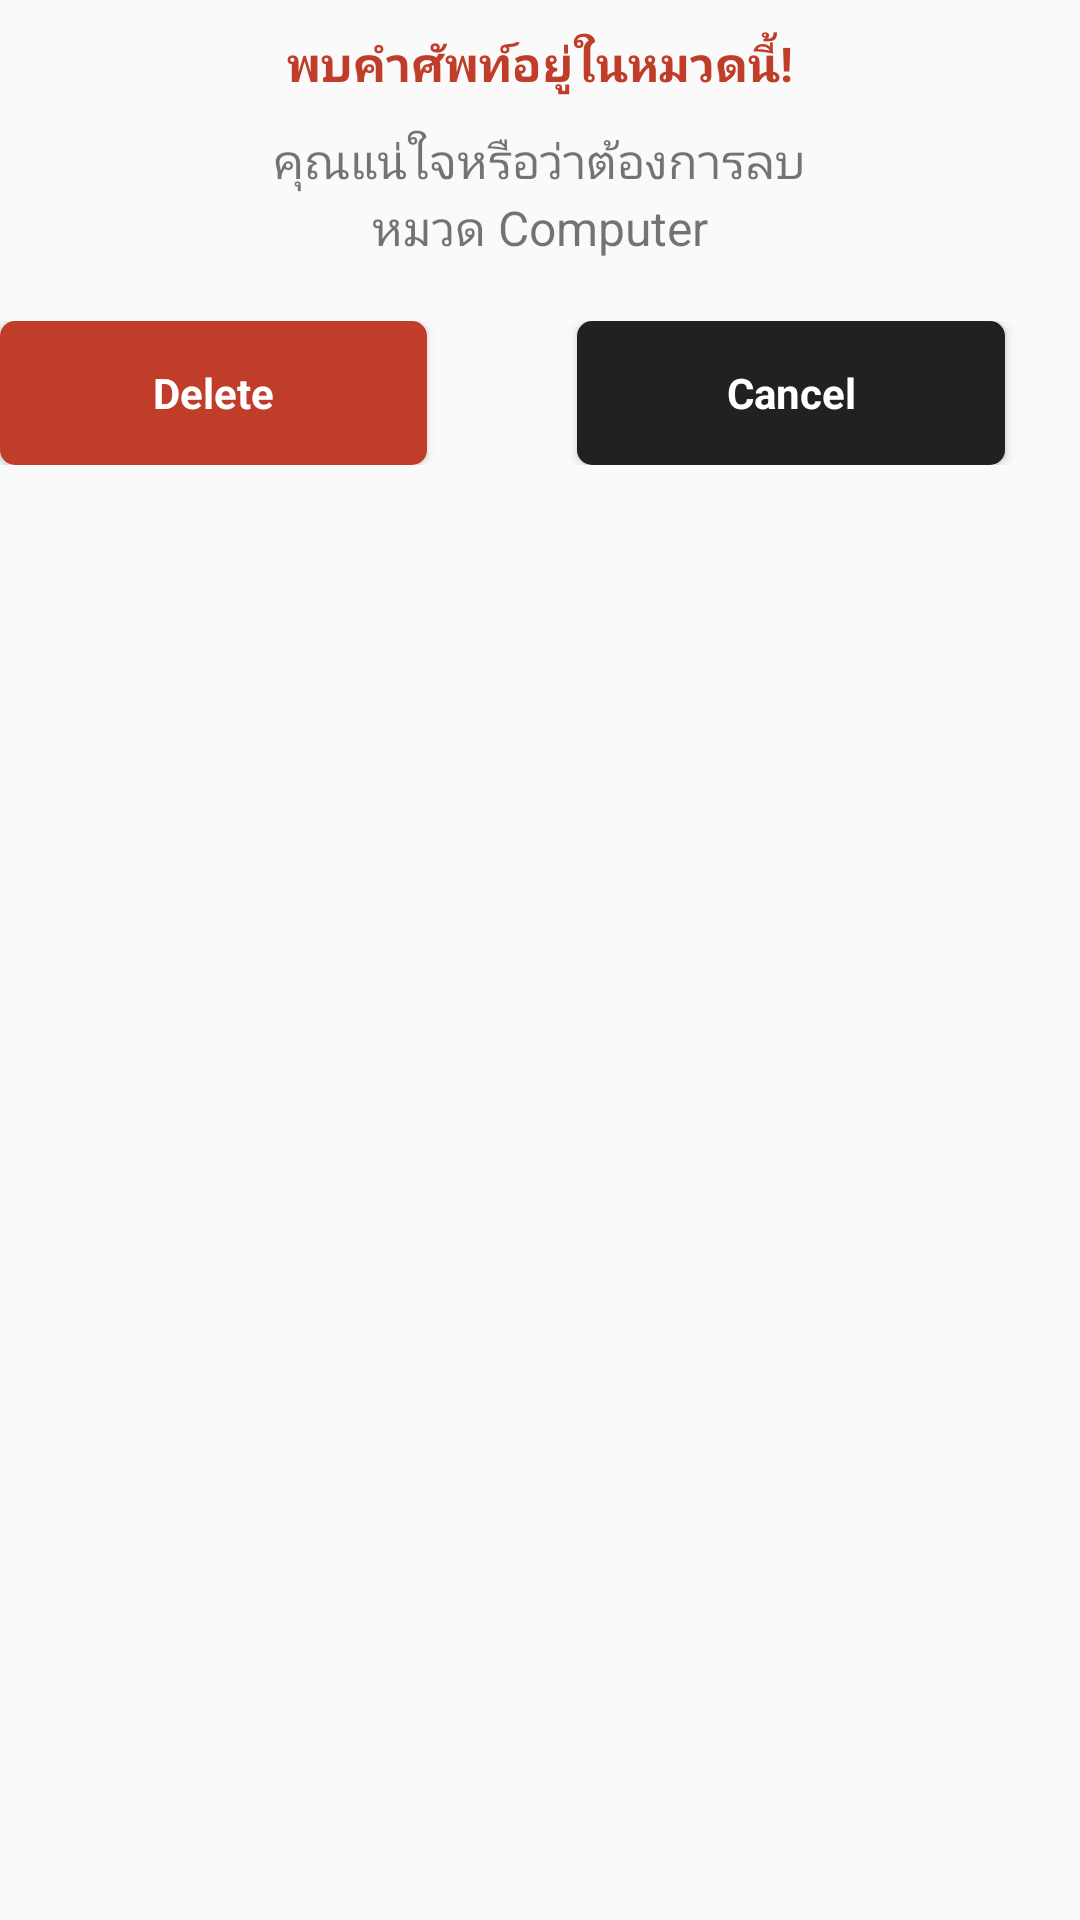

Here is an Android app screen rendered from its layout file. Give the layout XML and the strings, colors and styles it references.
<!-- AndroidManifest.xml: application theme AppTheme -->
<!-- res/layout/dialog_confirm.xml -->
<?xml version="1.0" encoding="utf-8"?>
<LinearLayout xmlns:android="http://schemas.android.com/apk/res/android"
    android:layout_width="wrap_content"
    android:layout_height="wrap_content"
    android:orientation="vertical">
    

    <LinearLayout
        android:layout_width="match_parent"
        android:layout_height="wrap_content"
        android:layout_gravity="center"
        android:layout_marginLeft="40dp"
        android:layout_marginRight="40dp"
        android:layout_marginTop="0dp"
        android:orientation="vertical"
        android:weightSum="1">

        <TextView
            android:id="@+id/textDialogMsg1"
            style="@style/textView_Dialog_Delete"
            android:layout_width="wrap_content"
            android:layout_height="wrap_content"
            android:layout_gravity="center"
            android:layout_marginTop="10dp"
            android:textStyle="bold"
            android:text="พบคำศัพท์อยู่ในหมวดนี้!"
            android:textColor="@color/color__Button_delete_default" />

        <TextView
            android:id="@+id/textDialogMsg2"
            style="@style/textView_Dialog_Delete"
            android:layout_width="wrap_content"
            android:layout_height="wrap_content"
            android:layout_gravity="center"
            android:layout_marginTop="10dp"
            android:text="คุณแน่ใจหรือว่าต้องการลบ" />

        <TextView
            android:id="@+id/textDialogCategoryName"
            style="@style/textView_Dialog_Delete"
            android:layout_width="wrap_content"
            android:layout_height="wrap_content"
            android:layout_gravity="center"
            android:text="หมวด Computer" />

    </LinearLayout>

    <LinearLayout
        android:layout_width="match_parent"
        android:layout_height="wrap_content"
        android:layout_gravity="center"
        android:layout_marginBottom="20dp"
        android:layout_marginTop="20dp"
        android:orientation="horizontal"
        android:weightSum="1">

        <Button
            android:id="@+id/btnConfirm"
            style="@style/Button_Delete"
            android:layout_width="wrap_content"

            android:layout_height="wrap_content"
            android:layout_gravity="center"
            android:layout_weight="0.5"
            android:text="Delete" />

        <Button
            android:id="@+id/btnCancel"
            style="@style/Button_Clear"
            android:layout_width="wrap_content"

            android:layout_height="wrap_content"
            android:layout_gravity="center"
            android:layout_weight="0.5"
            android:text="Cancel" />
    </LinearLayout>


</LinearLayout>


    

    
<!-- resources referenced by this layout -->
<resources>
  <color name="color_Primary">#FF9800</color>
  <color name="color__Button_delete_default">#ffc03d2a</color>
  <style name="Button_Clear" parent="Button">
          <item name="android:background">@drawable/btn_clear</item>
  
      </style>
  <style name="Button_Delete" parent="Button">
          <item name="android:layout_marginLeft">0dp</item>
          <item name="android:background">@drawable/btn_delete</item>
      </style>
  <style name="textView_Dialog_Delete" parent="@android:style/Widget.TextView">
          
          <item name="android:textSize">16sp</item>
      </style>
  <style name="AppTheme" parent="Theme.V1">
          
  
      </style>
  <!-- drawable btn_clear (drawable) -->
  <?xml version="1.0" encoding="utf-8"?>
  <selector xmlns:android="http://schemas.android.com/apk/res/android">
      <item android:drawable="@drawable/btn_clear_press" android:state_pressed="true" />
      <item android:drawable="@drawable/btn_clear_press" android:state_focused="true" />
      <item android:drawable="@drawable/btn_clear_default" />
  </selector>
  <!-- drawable btn_delete (drawable) -->
  <?xml version="1.0" encoding="utf-8"?>
  <selector xmlns:android="http://schemas.android.com/apk/res/android">
      <item android:drawable="@drawable/btn_delete_press" android:state_pressed="true" />
      <item android:drawable="@drawable/btn_delete_press" android:state_focused="true" />
      <item android:drawable="@drawable/btn_delete_default" />
  </selector>
  <!-- drawable btn_clear_press (drawable) -->
  <?xml version="1.0" encoding="utf-8"?>
  <shape xmlns:android="http://schemas.android.com/apk/res/android"
      android:shape="rectangle">
  
      
      <solid android:color="@color/color__Button_clear_press" />
      <corners android:radius="3dp" />
  
  </shape>
  <!-- drawable btn_clear_default (drawable) -->
  <?xml version="1.0" encoding="utf-8"?>
  <shape xmlns:android="http://schemas.android.com/apk/res/android"
      android:shape="rectangle">
  
      
      <solid android:color="@color/color__Button_clear_default" />
      <corners android:radius="5dp" />
  
  </shape>
  <!-- drawable btn_delete_press (drawable) -->
  <?xml version="1.0" encoding="utf-8"?>
  <shape xmlns:android="http://schemas.android.com/apk/res/android"
      android:shape="rectangle">
  
      <solid android:color="@color/color__Button_delete_press" />
      <corners android:radius="3dp" />
  
  </shape>
  <!-- drawable btn_delete_default (drawable) -->
  <?xml version="1.0" encoding="utf-8"?>
  <shape xmlns:android="http://schemas.android.com/apk/res/android"
      android:shape="rectangle">
  
      
      <solid android:color="@color/color__Button_delete_default" />
      <corners android:radius="5dp" />
  
  </shape>
  <color name="color_PrimaryDark">#F57C00</color>
  <color name="color_PrimaryText">#212121</color>
  <color name="color_Highlight">#B6B6B6</color>
  <style name="FlavoredMaterialLight" parent="Theme.AlertDialogPro.Material.Light">
          <item name="adpButtonBarPositiveButtonStyle">@style/dialogPro_Button_Positive</item>
          <item name="adpButtonBarNegativeButtonStyle">@style/dialogPro_Button_Negative</item>
      </style>
  <color name="color__Button_clear_press">@color/color_SecondaryText</color>
  <color name="color__Button_clear_default">@color/color_PrimaryText</color>
  <color name="color__Button_delete_press">#ff93301a</color>
  <style name="dialogPro_Button_Positive" parent="Widget.AlertDialogPro.Material.Light.Button">
          <item name="android:textColor">@color/color_Accent</item>
      </style>
  <style name="dialogPro_Button_Negative" parent="Widget.AlertDialogPro.Material.Light.Button">
          <item name="android:textColor">@color/color_SecondaryText</item>
      </style>
  <color name="color_SecondaryText">#727272</color>
  <color name="color_Accent">#03A9F4</color>
</resources>
